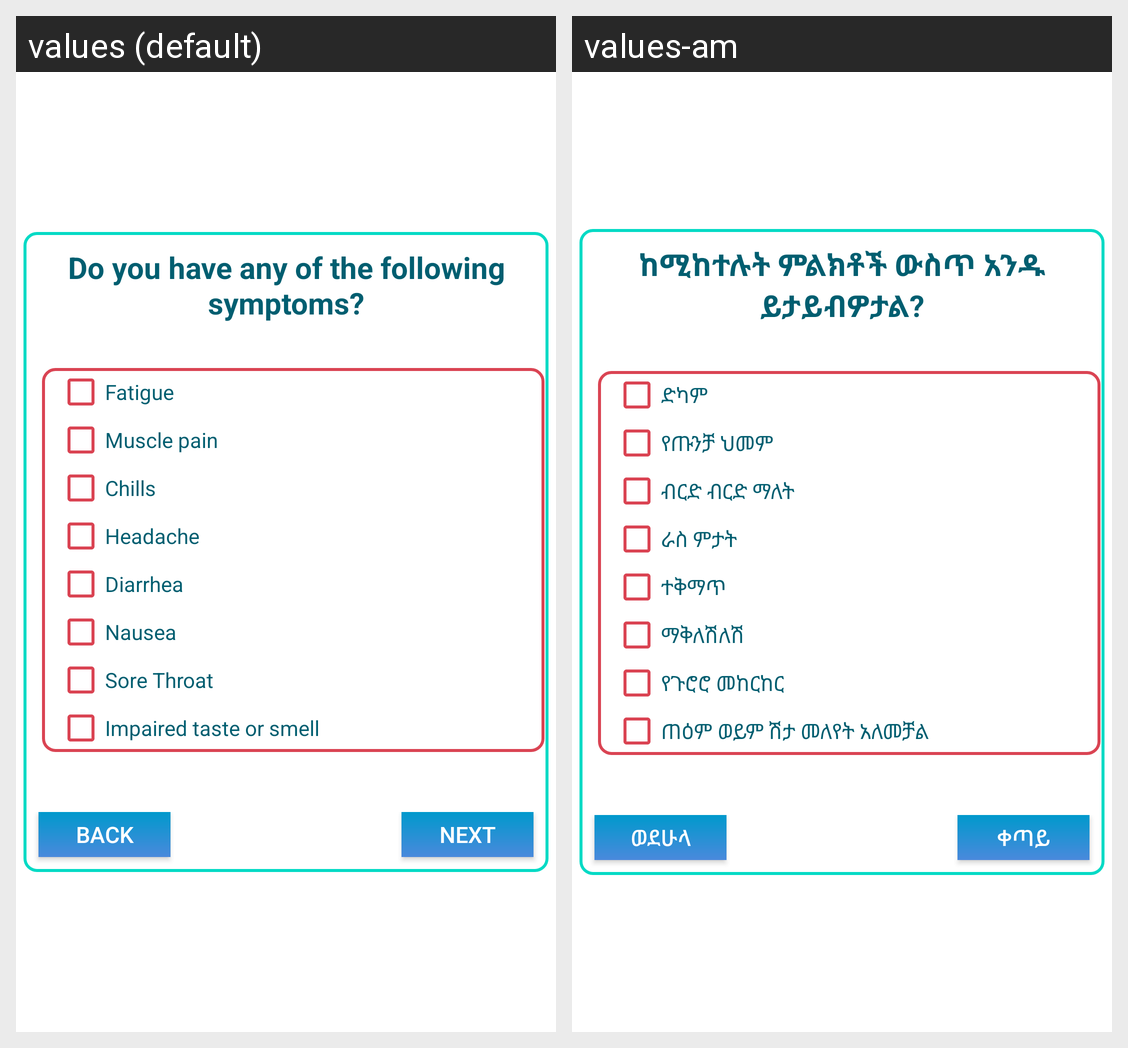

For this localized Android screen grid, give each drawn string resource with its value in every locale shown.
Android screen res/layout/fragment_check_syptom.xml rendered under 2 locales, left to right: values (default), values-am. Device: Nexus 5 (rendered at 1080×1920; each locale shown at half size, 540×960, under a caption strip naming it); theme AppTheme.
Strings drawn on this screen, with the default value and each locale's value (text and hints the layout hard-codes, and strings that could not be matched under every locale, appear in the picture but are not listed):

do_you_have_any_of_the_following_symptoms
  values: Do you have any of the following symptoms?
  values-am: ከሚከተሉት ምልክቶች ውስጥ አንዱ ይታይብዎታል?

fatigue
  values: Fatigue
  values-am: ድካም

muscle_pain
  values: Muscle pain
  values-am: የጡንቻ ህመም

chills
  values: Chills
  values-am: ብርድ ብርድ ማለት

headache
  values: Headache
  values-am: ራስ ምታት

diarrhea
  values: Diarrhea
  values-am: ተቅማጥ

nausea
  values: Nausea
  values-am: ማቅለሽለሽ

sore_throat
  values: Sore Throat
  values-am: የጉሮሮ መከርከር

impaired_taste_or_smell
  values: Impaired taste or smell
  values-am: ጠዕም ወይም ሽታ መለየት አለመቻል

back
  values: Back
  values-am: ወደሁላ

next
  values: Next
  values-am: ቀጣይ
